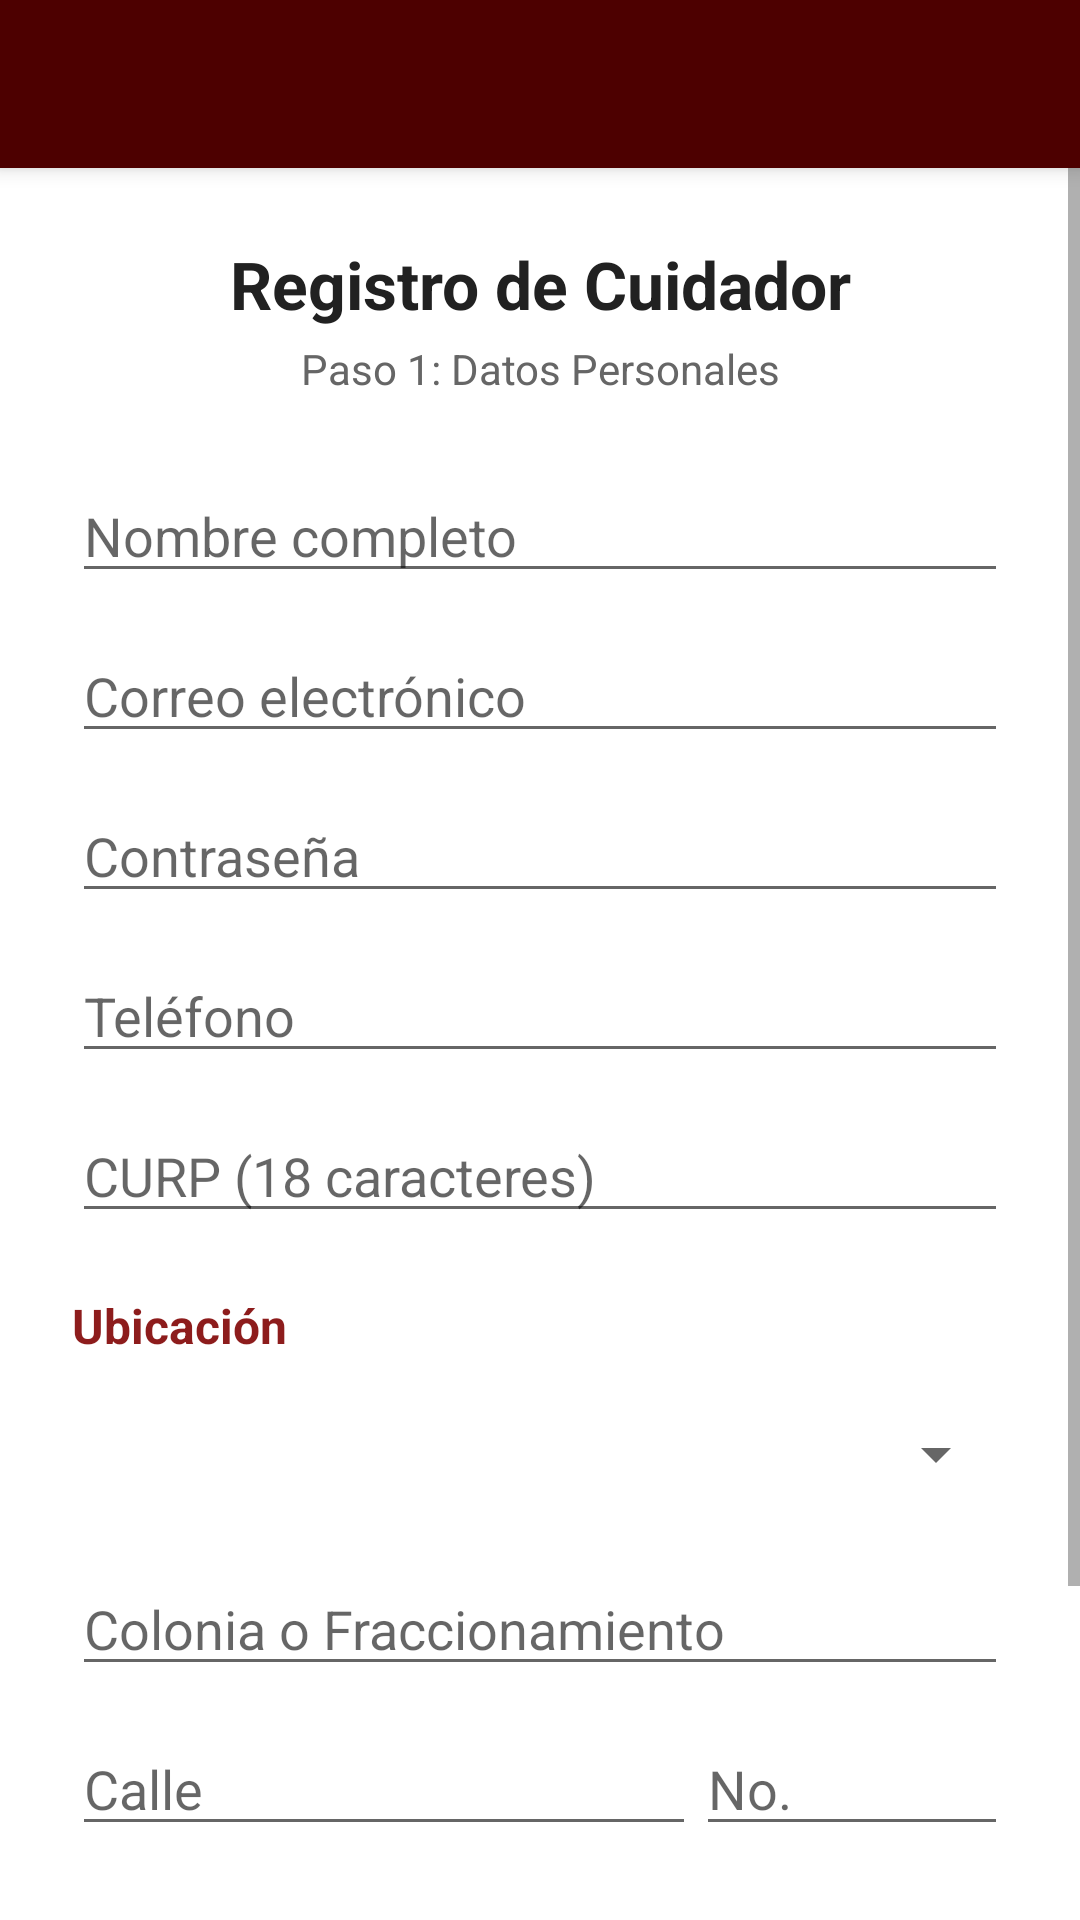

Write the Android layout XML for this screen, with the resource values it uses.
<!-- AndroidManifest.xml: application theme Theme.PetStay -->
<!-- res/layout/activity_registrar_cuidador.xml -->
<?xml version="1.0" encoding="utf-8"?>
<androidx.constraintlayout.widget.ConstraintLayout
    xmlns:android="http://schemas.android.com/apk/res/android"
    xmlns:app="http://schemas.android.com/apk/res-auto"
    android:layout_width="match_parent"
    android:layout_height="match_parent"
    android:background="#FFFFFF">

    <include
        android:id="@+id/BarraHe"
        layout="@layout/barrahe"
        app:layout_constraintTop_toTopOf="parent" />

    <ScrollView
        android:layout_width="match_parent"
        android:layout_height="0dp"
        app:layout_constraintBottom_toBottomOf="parent"
        app:layout_constraintTop_toBottomOf="@id/BarraHe">

        <LinearLayout
            android:layout_width="match_parent"
            android:layout_height="wrap_content"
            android:orientation="vertical"
            android:padding="24dp">

            <TextView
                android:layout_width="match_parent"
                android:layout_height="wrap_content"
                android:text="Registro de Cuidador"
                android:textSize="22sp"
                android:textStyle="bold"
                android:textColor="#212121"
                android:gravity="center"
                android:layout_marginBottom="4dp"/>

            <TextView
                android:layout_width="match_parent"
                android:layout_height="wrap_content"
                android:text="Paso 1: Datos Personales"
                android:textSize="14sp"
                android:textColor="#666666"
                android:gravity="center"
                android:layout_marginBottom="24dp"/>

            <EditText
                android:id="@+id/editNombre"
                android:layout_width="match_parent"
                android:layout_height="wrap_content"
                android:hint="Nombre completo"
                android:inputType="textPersonName"
                android:layout_marginBottom="12dp"/>

            <EditText
                android:id="@+id/editEmail"
                android:layout_width="match_parent"
                android:layout_height="wrap_content"
                android:hint="Correo electrónico"
                android:inputType="textEmailAddress"
                android:layout_marginBottom="12dp"/>

            <EditText
                android:id="@+id/editPassword"
                android:layout_width="match_parent"
                android:layout_height="wrap_content"
                android:hint="Contraseña"
                android:inputType="textPassword"
                android:layout_marginBottom="12dp"/>

            <EditText
                android:id="@+id/editTelefono"
                android:layout_width="match_parent"
                android:layout_height="wrap_content"
                android:hint="Teléfono"
                android:inputType="phone"
                android:layout_marginBottom="12dp"/>

            <EditText
                android:id="@+id/editCurp"
                android:layout_width="match_parent"
                android:layout_height="wrap_content"
                android:hint="CURP (18 caracteres)"
                android:maxLength="18"
                android:inputType="textCapCharacters"
                android:layout_marginBottom="20dp"/>

            <TextView
                android:layout_width="match_parent"
                android:layout_height="wrap_content"
                android:text="Ubicación"
                android:textColor="#8D1C1C"
                android:textStyle="bold"
                android:textSize="16sp"
                android:layout_marginBottom="8dp"/>

            <Spinner
                android:id="@+id/spinnerCiudad"
                android:layout_width="match_parent"
                android:layout_height="wrap_content"
                android:minHeight="48dp"
                android:layout_marginBottom="12dp"/>

            <EditText
                android:id="@+id/editColonia"
                android:layout_width="match_parent"
                android:layout_height="wrap_content"
                android:hint="Colonia o Fraccionamiento"
                android:layout_marginBottom="12dp"/>

            <LinearLayout
                android:layout_width="match_parent"
                android:layout_height="wrap_content"
                android:orientation="horizontal"
                android:layout_marginBottom="12dp">

                <EditText
                    android:id="@+id/editCalle"
                    android:layout_width="0dp"
                    android:layout_height="wrap_content"
                    android:layout_weight="2"
                    android:hint="Calle" />

                <EditText
                    android:id="@+id/editNumeroCasa"
                    android:layout_width="0dp"
                    android:layout_height="wrap_content"
                    android:layout_weight="1"
                    android:hint="No."
                    android:inputType="number" />
            </LinearLayout>

            <EditText
                android:id="@+id/editCP"
                android:layout_width="match_parent"
                android:layout_height="wrap_content"
                android:hint="Código Postal"
                android:inputType="number"
                android:maxLength="5"
                android:layout_marginBottom="30dp"/>

            <Button
                android:id="@+id/btnRegistrar"
                android:layout_width="match_parent"
                android:layout_height="55dp"
                android:text="SIGUIENTE"
                android:backgroundTint="#8D1C1C"
                android:textColor="#FFFFFF"
                android:textStyle="bold"/>

        </LinearLayout>
    </ScrollView>
</androidx.constraintlayout.widget.ConstraintLayout>
<!-- res/layout/barrahe.xml (included above) -->
<?xml version="1.0" encoding="utf-8"?>
<androidx.appcompat.widget.Toolbar xmlns:android="http://schemas.android.com/apk/res/android"
    android:layout_width="match_parent"
    android:layout_height="?attr/actionBarSize"
    xmlns:app="http://schemas.android.com/apk/res-auto"
    android:background="@color/wine_700"
    android:elevation="4dp"
    app:navigationIcon="@drawable/menu_barra"
    android:theme="@style/ThemeOverlay.AppCompat.Dark.ActionBar"/>
<!-- resources referenced by this layout -->
<resources>
  <color name="wine_700">#4D0000</color>
  <style name="Theme.PetStay" parent="Theme.AppCompat.Light.NoActionBar" />
</resources>
